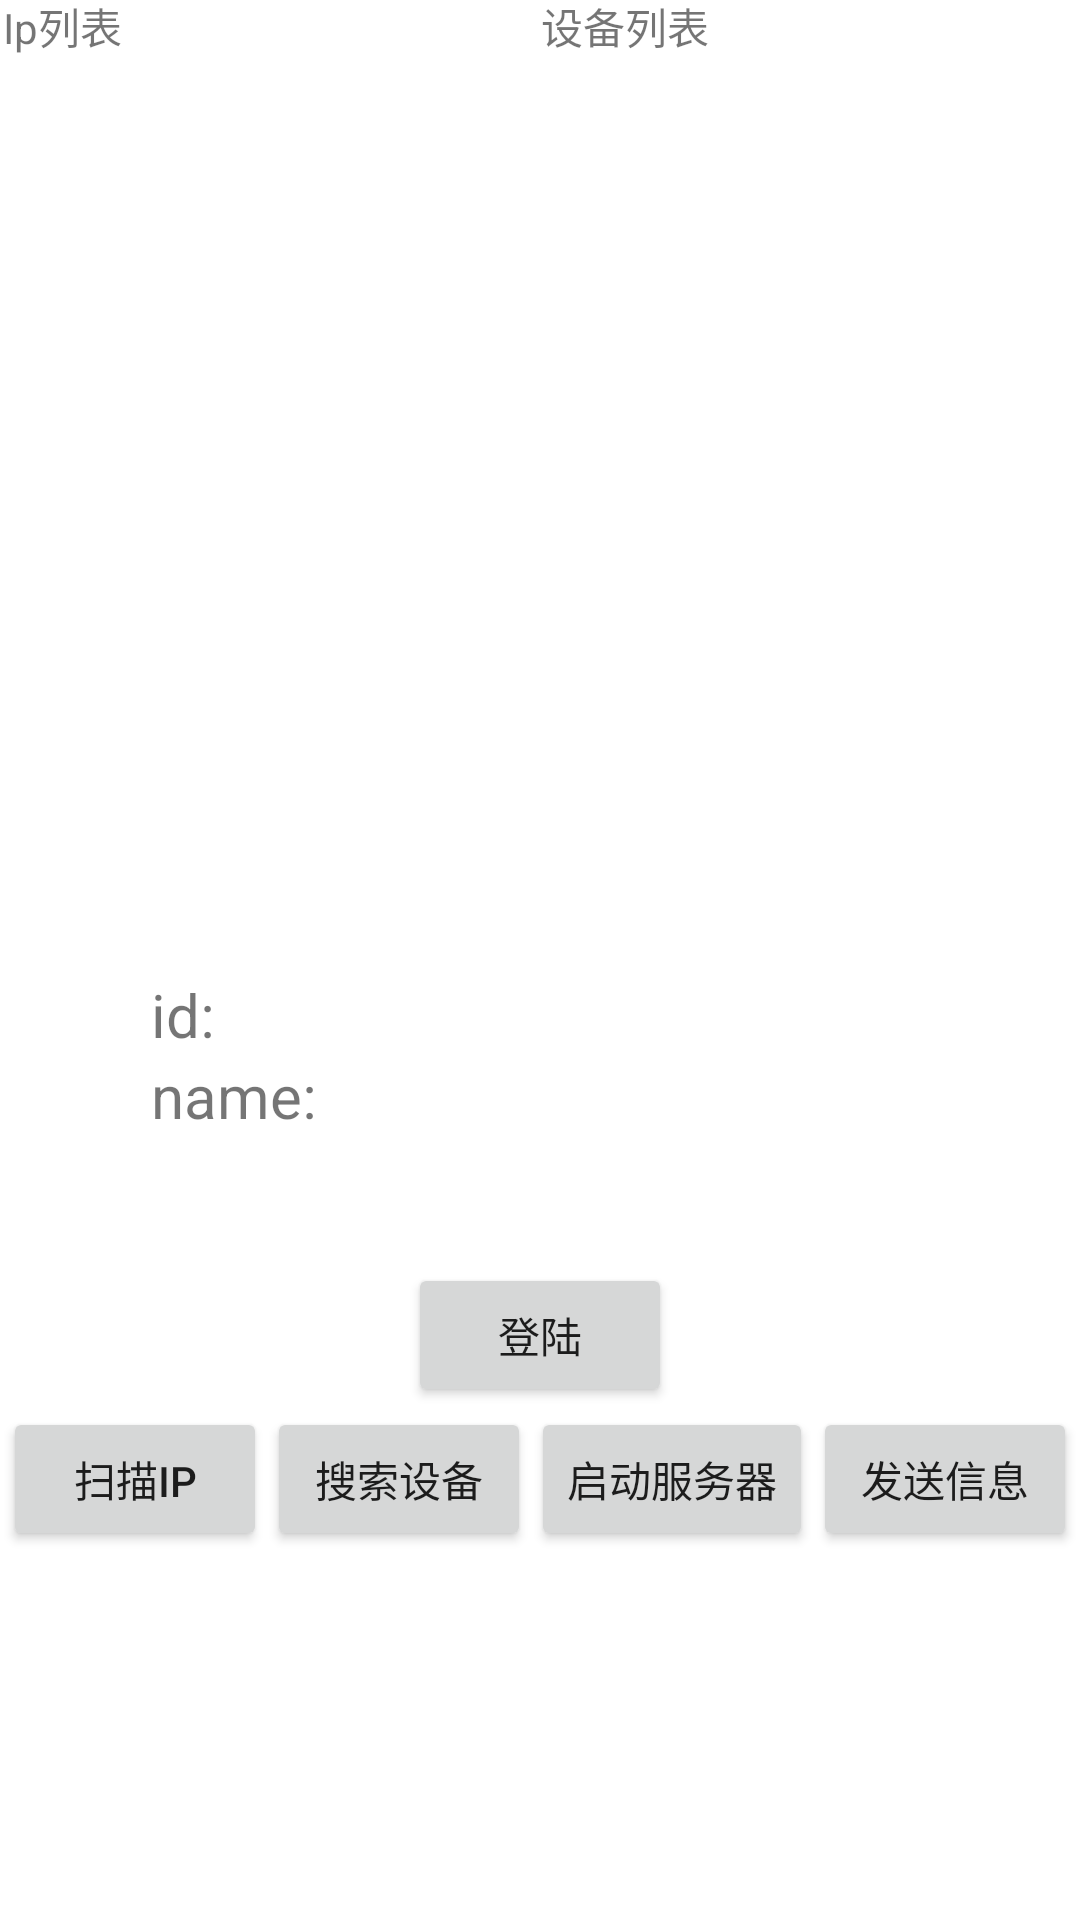

Reconstruct the res/layout file that produces this screen, plus the resources it refers to.
<!-- AndroidManifest.xml: application theme Theme.ConnectAny -->
<!-- res/layout/activity_main.xml -->
<?xml version="1.0" encoding="utf-8"?>
<androidx.constraintlayout.widget.ConstraintLayout xmlns:android="http://schemas.android.com/apk/res/android"
    xmlns:app="http://schemas.android.com/apk/res-auto"
    xmlns:tools="http://schemas.android.com/tools"
    android:layout_width="match_parent"
    android:layout_height="match_parent"
    tools:context=".MainActivity">

    <LinearLayout
        android:id="@+id/linearLayout2"
        android:layout_width="match_parent"
        android:layout_height="300dp"
        android:layout_marginStart="1dp"
        android:orientation="horizontal"
        app:layout_constraintBottom_toTopOf="@+id/linearLayout3"
        app:layout_constraintEnd_toEndOf="parent"
        app:layout_constraintHorizontal_bias="1.0"
        app:layout_constraintStart_toStartOf="parent"
        app:layout_constraintTop_toTopOf="parent">

        <LinearLayout
            android:layout_weight="1"
            android:layout_width="0dp"
            android:layout_height="match_parent"
            android:orientation="vertical">

            <TextView
                android:layout_width="wrap_content"
                android:layout_height="wrap_content"
                android:text="Ip列表"
                android:textAlignment="center" />

            <ListView
                android:id="@+id/ipView"
                android:layout_width="match_parent"
                android:layout_height="wrap_content"
                android:divider="@color/black"
                android:dividerHeight="3dp"
                android:scrollbars="horizontal" />
        </LinearLayout>

        <LinearLayout
            android:layout_weight="1"
            android:layout_width="0dp"
            android:layout_height="match_parent"
            android:orientation="vertical">

            <TextView
                android:layout_width="wrap_content"
                android:layout_height="wrap_content"
                android:text="设备列表"
                android:textAlignment="center" />

            <androidx.recyclerview.widget.RecyclerView
                android:id="@+id/deviceRecycleView"
                android:layout_width="match_parent"
                android:layout_height="wrap_content"
                android:layout_gravity="center"/>

        </LinearLayout>
    </LinearLayout>

    <LinearLayout
        android:layout_width="wrap_content"
        android:layout_height="70dp"
        android:orientation="vertical"
        app:layout_constraintBottom_toTopOf="@+id/linearLayout4"
        app:layout_constraintEnd_toStartOf="@+id/linearLayout3"
        app:layout_constraintStart_toStartOf="parent"
        app:layout_constraintTop_toBottomOf="@+id/linearLayout2">

        <TextView
            android:id="@+id/showDeviceID"
            android:layout_width="wrap_content"
            android:layout_height="wrap_content"
            android:textSize="20dp"
            android:text="id:"/>
        <TextView
            android:id="@+id/showUserName"
            android:layout_width="wrap_content"
            android:layout_height="wrap_content"
            android:textSize="20dp"
            android:text="name:"/>
    </LinearLayout>

    <LinearLayout
        android:id="@+id/linearLayout3"
        android:layout_width="wrap_content"
        android:layout_height="wrap_content"
        android:orientation="vertical"
        app:layout_constraintBottom_toBottomOf="parent"
        app:layout_constraintEnd_toEndOf="parent"
        app:layout_constraintStart_toStartOf="parent"
        app:layout_constraintTop_toTopOf="parent">


        <ProgressBar
            android:id="@+id/loadingProgressBar"
            android:layout_width="wrap_content"
            android:layout_height="wrap_content"
            android:layout_gravity="center"
            android:indeterminate="true"
            android:visibility="invisible" />
    </LinearLayout>


    <LinearLayout
        android:id="@+id/linearLayout4"
        android:layout_width="wrap_content"
        android:layout_height="wrap_content"
        android:orientation="vertical"
        app:layout_constraintBottom_toBottomOf="parent"
        app:layout_constraintEnd_toEndOf="parent"
        app:layout_constraintStart_toStartOf="parent"
        app:layout_constraintTop_toBottomOf="@+id/linearLayout2">

        <Button
            android:id="@+id/update"
            android:layout_width="wrap_content"
            android:layout_height="wrap_content"
            android:layout_gravity="center"
            android:text="登陆" />

        <LinearLayout
            android:layout_width="wrap_content"
            android:layout_height="wrap_content">

            <Button
                android:id="@+id/searchIp"
                android:layout_width="wrap_content"
                android:layout_height="wrap_content"
                android:text="扫描Ip" />

            <Button
                android:id="@+id/searchDevice"
                android:layout_width="wrap_content"
                android:layout_height="wrap_content"
                android:text="搜索设备" />

            <Button
                android:id="@+id/startService"
                android:layout_width="wrap_content"
                android:layout_height="wrap_content"
                android:text="启动服务器" />
            <Button
                android:id="@+id/sendMessage"
                android:layout_width="wrap_content"
                android:layout_height="wrap_content"
                android:text="发送信息"/>
        </LinearLayout>
    </LinearLayout>
</androidx.constraintlayout.widget.ConstraintLayout>
<!-- resources referenced by this layout -->
<resources>
  <style name="Theme.ConnectAny" parent="Theme.MaterialComponents.DayNight.DarkActionBar">
          
          <item name="colorPrimary">@color/purple_500</item>
          <item name="colorPrimaryVariant">@color/purple_700</item>
          <item name="colorOnPrimary">@color/white</item>
          
          <item name="colorSecondary">@color/teal_200</item>
          <item name="colorSecondaryVariant">@color/teal_700</item>
          <item name="colorOnSecondary">@color/black</item>
          
          <item name="android:statusBarColor" tools:targetApi="l">?attr/colorPrimaryVariant</item>
          
      </style>
  <!-- not gathered from this repository: default colours our renderer supplied (Android Studio template values) -->
  <color name="purple_500">#FF6200EE</color>
  <color name="purple_700">#FF3700B3</color>
  <color name="teal_200">#FF03DAC5</color>
  <color name="teal_700">#FF018786</color>
  <color name="black">#FF000000</color>
  <color name="white">#FFFFFFFF</color>
</resources>
